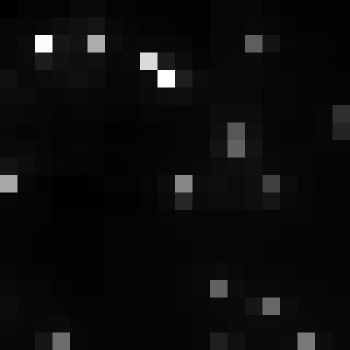

Data behind this chart, as committed beside it:
, xmin, ymin, lat, lon, area, perimeter, max_nanowatts, min_nanowatts, moonlight_illumination, clear_sky_confidence, mean_nanowatts
0, 758, 3046, -4.127, -4.127, 1.0, 0.0, 36.55, 1.051, 11.82, 0.0, 4.345
